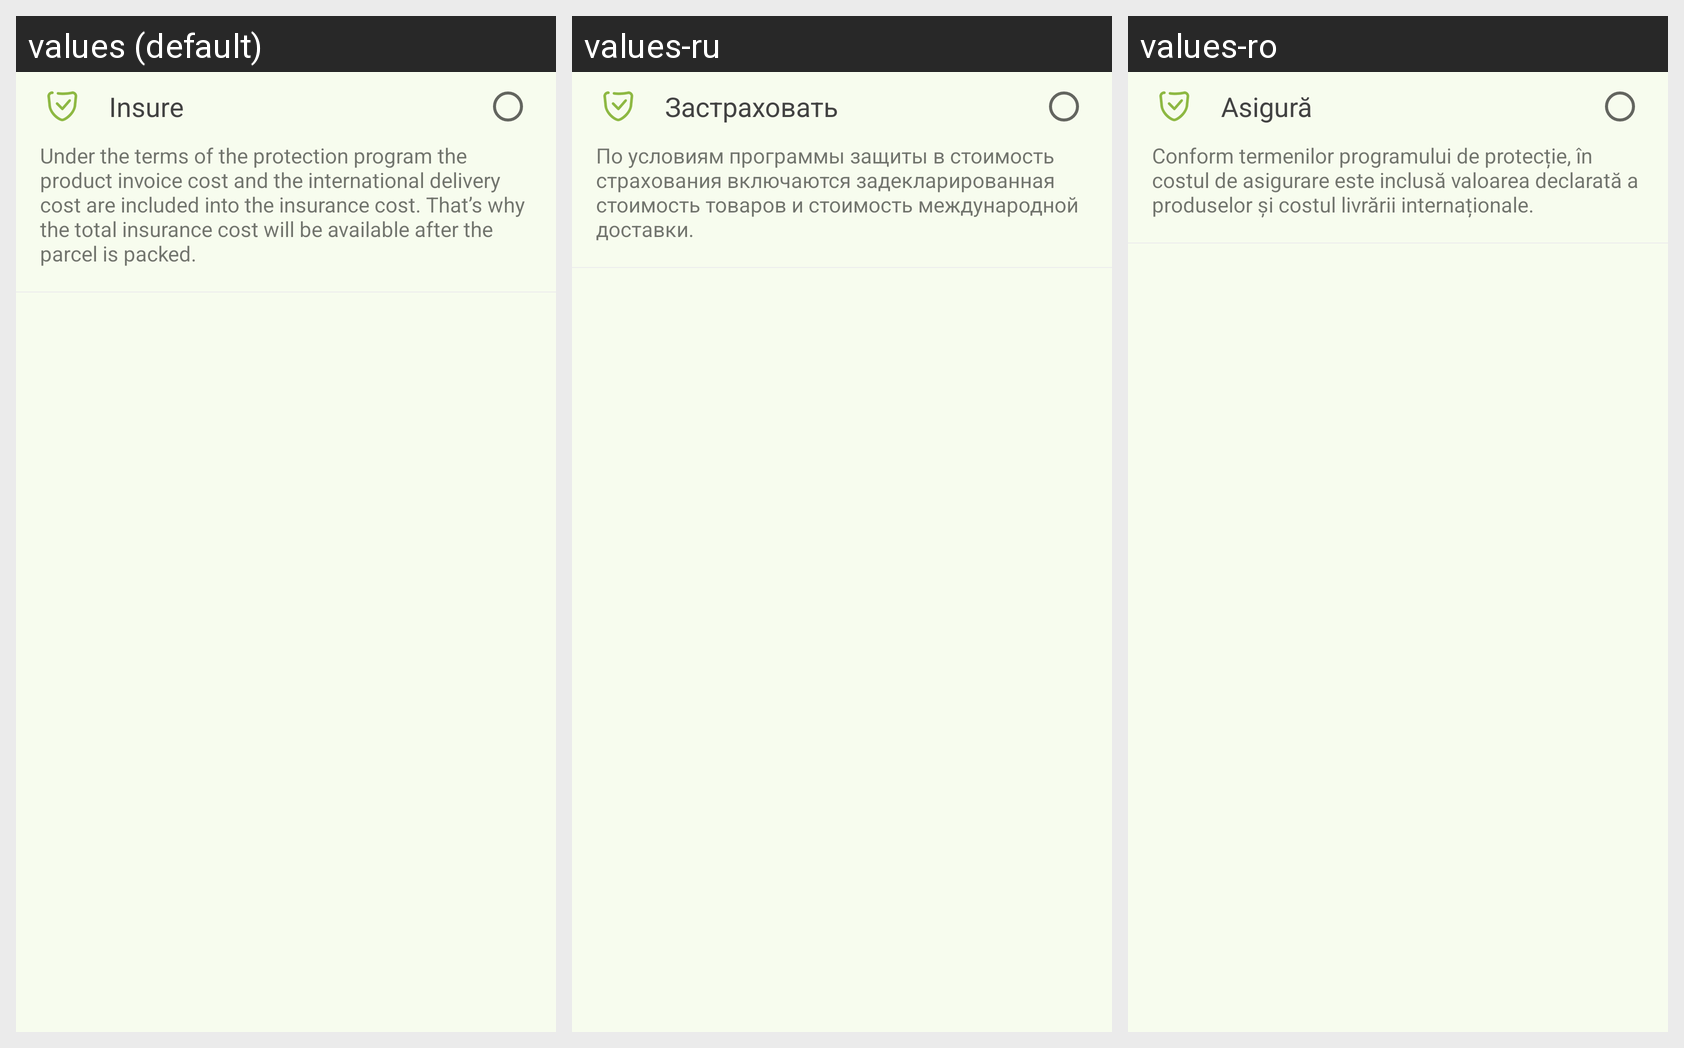

Locale-by-locale string values for the Android screen shown in this grid:
Android screen res/layout/select_insurance_layout.xml rendered under 3 locales, left to right: values (default), values-ru, values-ro. Device: Nexus 5 (rendered at 1080×1920; each locale shown at half size, 540×960, under a caption strip naming it); theme AppTheme.
Strings drawn on this screen, with the default value and each locale's value (text and hints the layout hard-codes, and strings that could not be matched under every locale, appear in the picture but are not listed):

insurance
  values: Insure 
  values-ru: Застраховать 
  values-ro: Asigură 

insure_parcel
  values: Under the terms of the protection program the product invoice cost and the international delivery cost are included into the insurance cost. That’s why the total insurance cost will be available after the parcel is packed.
  values-ru: По условиям программы защиты в стоимость страхования включаются задекларированная стоимость товаров и стоимость международной доставки.
  values-ro: Conform termenilor programului de protecție, în costul de asigurare este inclusă valoarea declarată a produselor și costul livrării internaționale.
